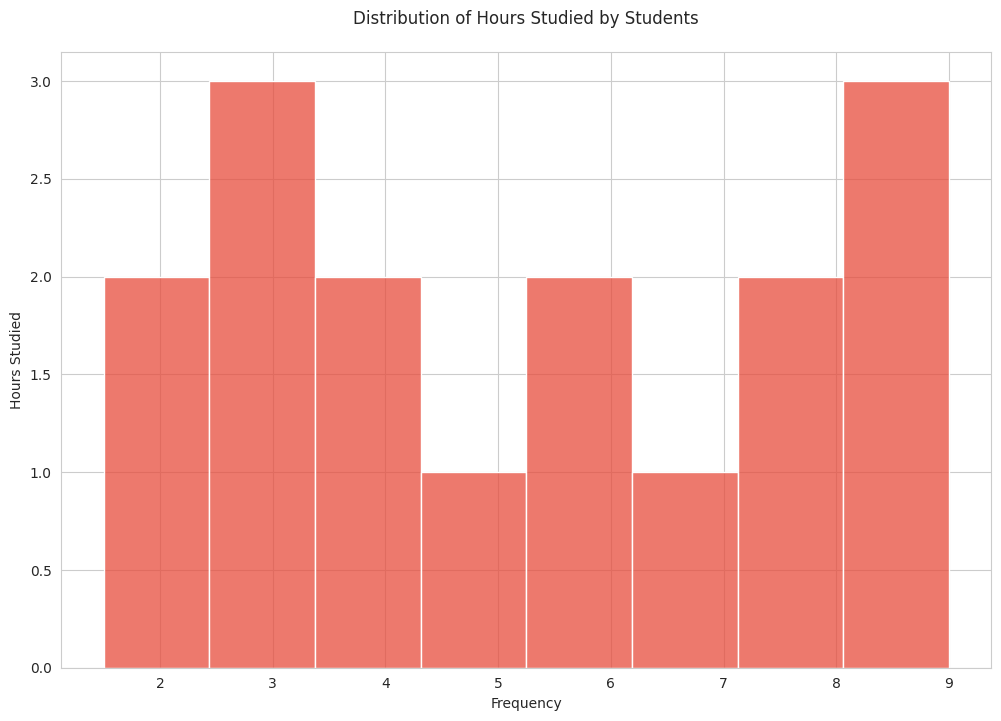

Python code for this plot:

import seaborn as sns
import matplotlib.pyplot as plt
import pandas as pd

# Data points
data = {
    "Hours_Studied": [1.5, 2.3, 2.7, 3.1, 3.3, 4.0, 4.2, 5.1, 5.3, 6.0, 6.8, 7.2, 7.6, 8.1, 8.5, 9.0]
}

# Create DataFrame
df = pd.DataFrame(data)

# Set style
sns.set_style('whitegrid')

# Increase the figure size and adjust histogram width (bin width)
plt.figure(figsize=(12, 8))
sns.histplot(df['Hours_Studied'], color="#e74c3c", binwidth=1.0, orientation="horizontal")

# Tweak the title and labels
plt.title('Distribution of Hours Studied by Students', pad=20)
plt.xlabel('Frequency')
plt.ylabel('Hours Studied')

# Visualize the plot
plt.show()
